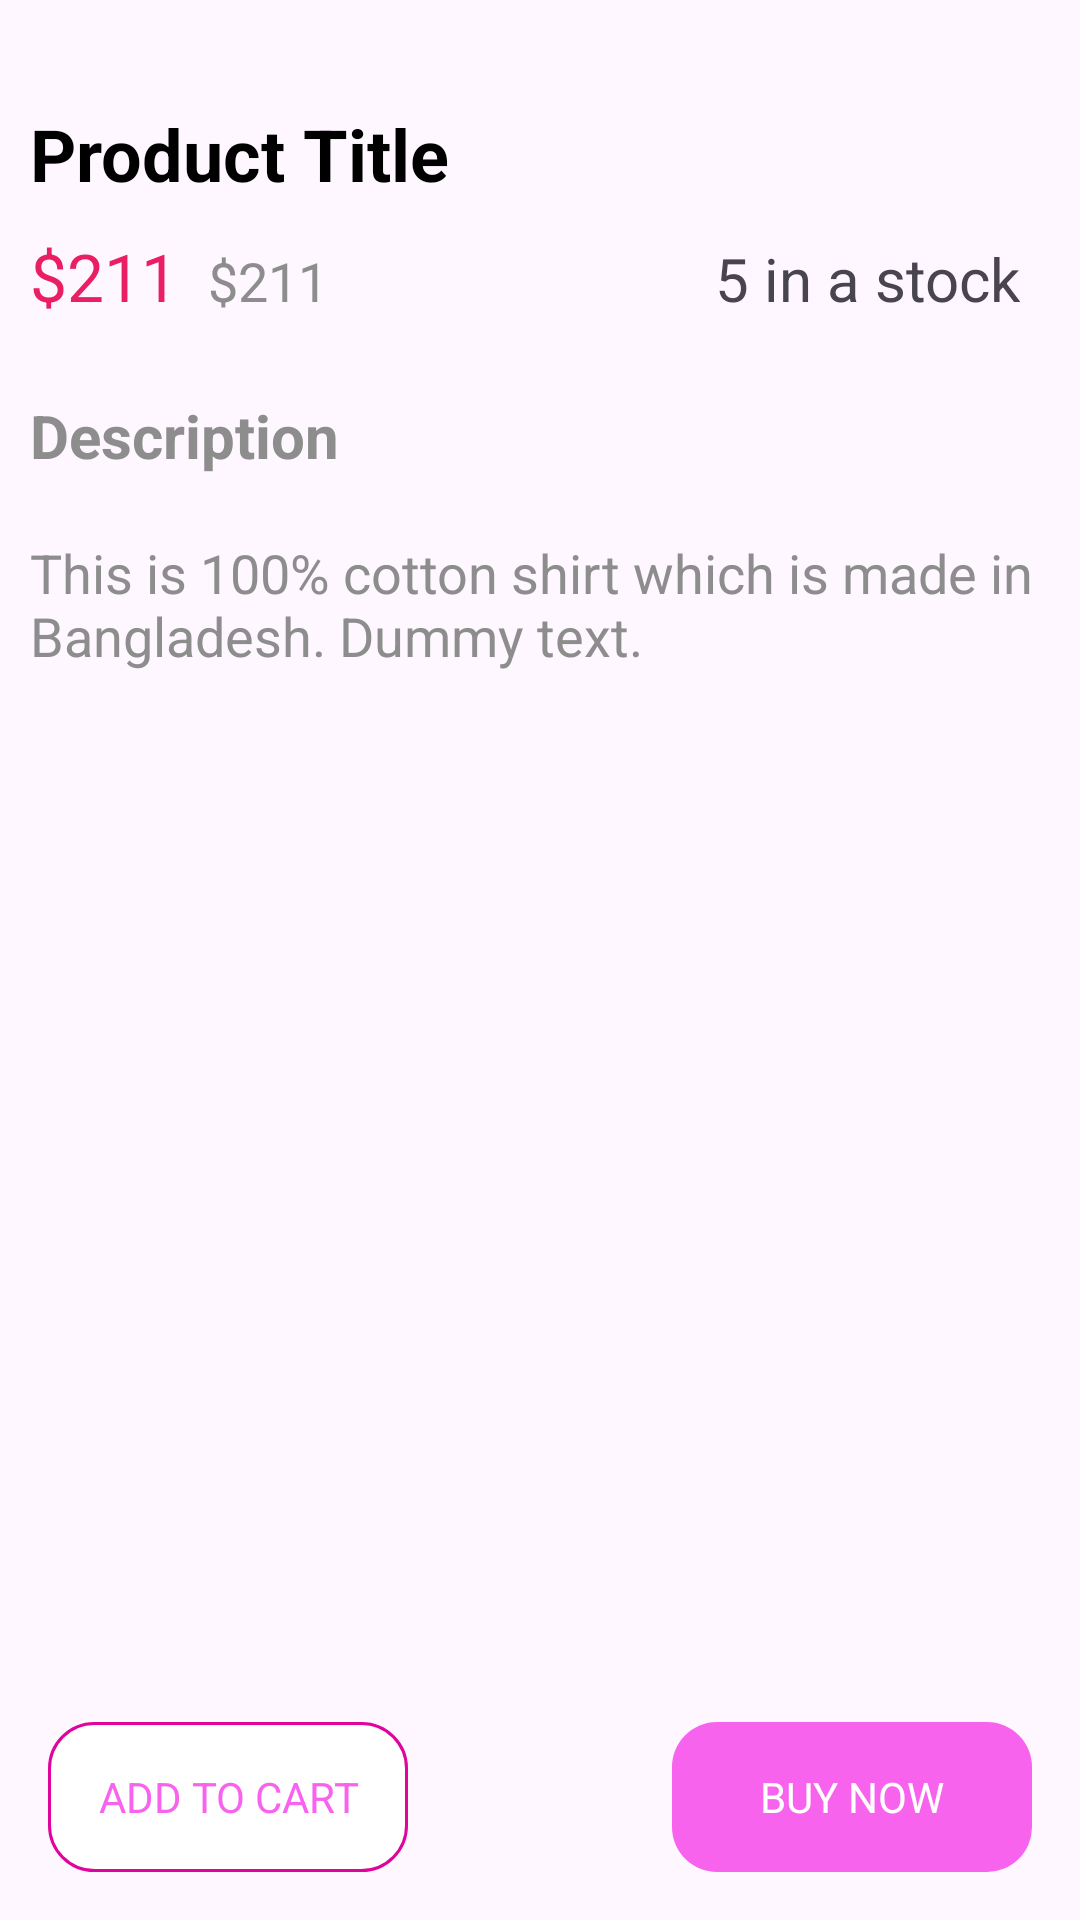

Reconstruct the res/layout file that produces this screen, plus the resources it refers to.
<!-- AndroidManifest.xml: application theme Theme.Classwork_recyclerView -->
<!-- res/layout/activity_product_detail.xml -->
<?xml version="1.0" encoding="utf-8"?>
<androidx.constraintlayout.widget.ConstraintLayout
    xmlns:android="http://schemas.android.com/apk/res/android"
    xmlns:app="http://schemas.android.com/apk/res-auto"
    xmlns:tools="http://schemas.android.com/tools"
    android:id="@+id/main"
    android:layout_width="match_parent"
    android:layout_height="match_parent"
    tools:context=".activity.ProductDetailActivity">

    <androidx.core.widget.NestedScrollView
        android:layout_width="match_parent"
        android:layout_height="0dp"
        app:layout_constraintTop_toTopOf="parent"
        app:layout_constraintBottom_toTopOf="@id/btnBuyNow"
        app:layout_constraintStart_toStartOf="parent"
        app:layout_constraintEnd_toEndOf="parent">

        <LinearLayout
            android:layout_width="match_parent"
            android:layout_height="wrap_content"
            android:orientation="vertical"
            android:padding="10dp">
            
            <ImageView
                android:id="@+id/btnBack"
                android:layout_width="wrap_content"
                android:layout_height="wrap_content"
                android:src="@drawable/back"
                android:layout_marginVertical="5dp"/>

            <androidx.recyclerview.widget.RecyclerView
                android:id="@+id/rvProductDetail"
                android:layout_width="match_parent"
                android:layout_height="wrap_content"
                android:orientation="horizontal"/>

            <TextView
                android:id="@+id/tvDetailTitle"
                android:layout_width="match_parent"
                android:layout_height="wrap_content"
                android:text="Product Title"
                android:textSize="24sp"
                android:textStyle="bold"
                android:textColor="@color/black"
                android:layout_marginTop="15dp" />

            <LinearLayout
                android:layout_width="match_parent"
                android:layout_height="wrap_content"
                android:orientation="horizontal"
                android:layout_marginTop="10dp">

            <TextView
                android:id="@+id/tvDetailPrice2"
                android:layout_width="wrap_content"
                android:layout_height="wrap_content"
                android:text="@string/_211"
                android:textColor="@color/primary"
                android:textSize="22sp"
                 />

            <TextView
                android:id="@+id/tvDetailPrice1"
                android:layout_width="wrap_content"
                android:layout_height="wrap_content"
                android:text="@string/_211"
                android:textColor="@color/gray"
                android:textSize="18sp"

                android:layout_marginStart="10dp" />

            <TextView
                android:id="@+id/tvStockStatus"
                android:layout_width="0dp"
                android:layout_height="wrap_content"
                android:layout_weight="1"
                android:gravity="end"
                android:text="@string/_5_in_a_stock"
                android:textSize="20sp"
                android:layout_marginEnd="10dp" />

        </LinearLayout>

        <TextView
            android:layout_width="wrap_content"
            android:layout_height="wrap_content"
            android:text="@string/description"
            android:textSize="20sp"
            android:textStyle="bold"
            android:textColor="@color/gray"
            android:layout_marginTop="25dp" />

        <TextView
            android:id="@+id/tvDetailDesc"
            android:layout_width="match_parent"
            android:layout_height="wrap_content"
            android:text="This is 100% cotton shirt which is made in Bangladesh. Dummy text."
            android:textSize="18sp"
            android:textColor="@color/gray"
            android:layout_marginTop="20dp" />

        </LinearLayout>
    </androidx.core.widget.NestedScrollView>

    <TextView
        android:id="@+id/btnBuyNow"
        android:layout_width="120dp"
        android:layout_height="50dp"
        android:layout_marginEnd="16dp"
        android:layout_marginBottom="16dp"
        android:background="@drawable/buy_now_bg"
        android:textAlignment="center"
        android:gravity="center"
        android:text="@string/buy_now"
        android:textColor="@color/white"
        app:layout_constraintBottom_toBottomOf="parent"
        app:layout_constraintEnd_toEndOf="parent" />

    <TextView
        android:id="@+id/btnAddToCart"
        android:layout_width="120dp"
        android:layout_height="50dp"
        android:layout_marginStart="16dp"
        android:layout_marginBottom="16dp"
        android:background="@drawable/add_to_card_bg"
        android:textAlignment="center"
        android:gravity="center"
        android:text="@string/add_to_cart"
        android:textColor="@color/pink"
        app:layout_constraintBottom_toBottomOf="parent"
        app:layout_constraintStart_toStartOf="parent"/>


</androidx.constraintlayout.widget.ConstraintLayout>
<!-- resources referenced by this layout -->
<resources>
  <color name="black">#FF000000</color>
  <color name="gray">#8E8D8D</color>
  <color name="pink">#F863EE</color>
  <color name="primary">#E91E63</color>
  <color name="white">#FFFFFFFF</color>
  <!-- drawable add_to_card_bg (drawable) -->
  <?xml version="1.0" encoding="utf-8"?>
  <shape android:shape="rectangle" xmlns:android="http://schemas.android.com/apk/res/android">
      <solid android:color="@color/white"/>
      <corners android:radius="15dp"/>
      <stroke
          android:width="1dp"
          android:color="#DE049C"/>
  </shape>
  <!-- drawable buy_now_bg (drawable) -->
  <?xml version="1.0" encoding="utf-8"?>
  <shape android:shape="rectangle" xmlns:android="http://schemas.android.com/apk/res/android">
      <solid android:color="@color/pink"/>
      <corners android:radius="15dp"/>
  
  </shape>
  <string name="_211">$211</string>
  <string name="_5_in_a_stock">5 in a stock</string>
  <string name="add_to_cart">ADD TO CART</string>
  <string name="buy_now">BUY NOW</string>
  <string name="description">Description</string>
  <style name="Theme.Classwork_recyclerView" parent="Base.Theme.Classwork_recyclerView" />
  <style name="Base.Theme.Classwork_recyclerView" parent="Theme.Material3.DayNight.NoActionBar">
          
           <item name="colorPrimary">@color/primary</item>
      </style>
</resources>
